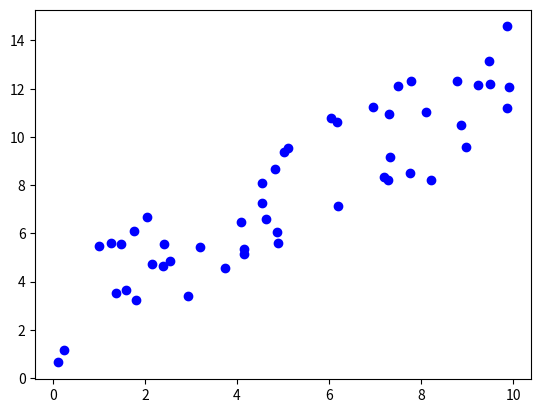

This chart was generated by the following Python code:
import numpy as np
import matplotlib.pyplot as plt


# Data set
# input
# input data, features
# H(x) -> input data : x1 -> xn
x_train = [ np.random.rand() * 10 for _ in range(50)]
y_train = [val + np.random.rand() * 5 for val in x_train]

print(x_train)
print("-" * 100)
print(y_train)

plt.scatter(x_train,y_train, color="blue")
plt.show()

# output
# label
# H(x1) -> f(x2)